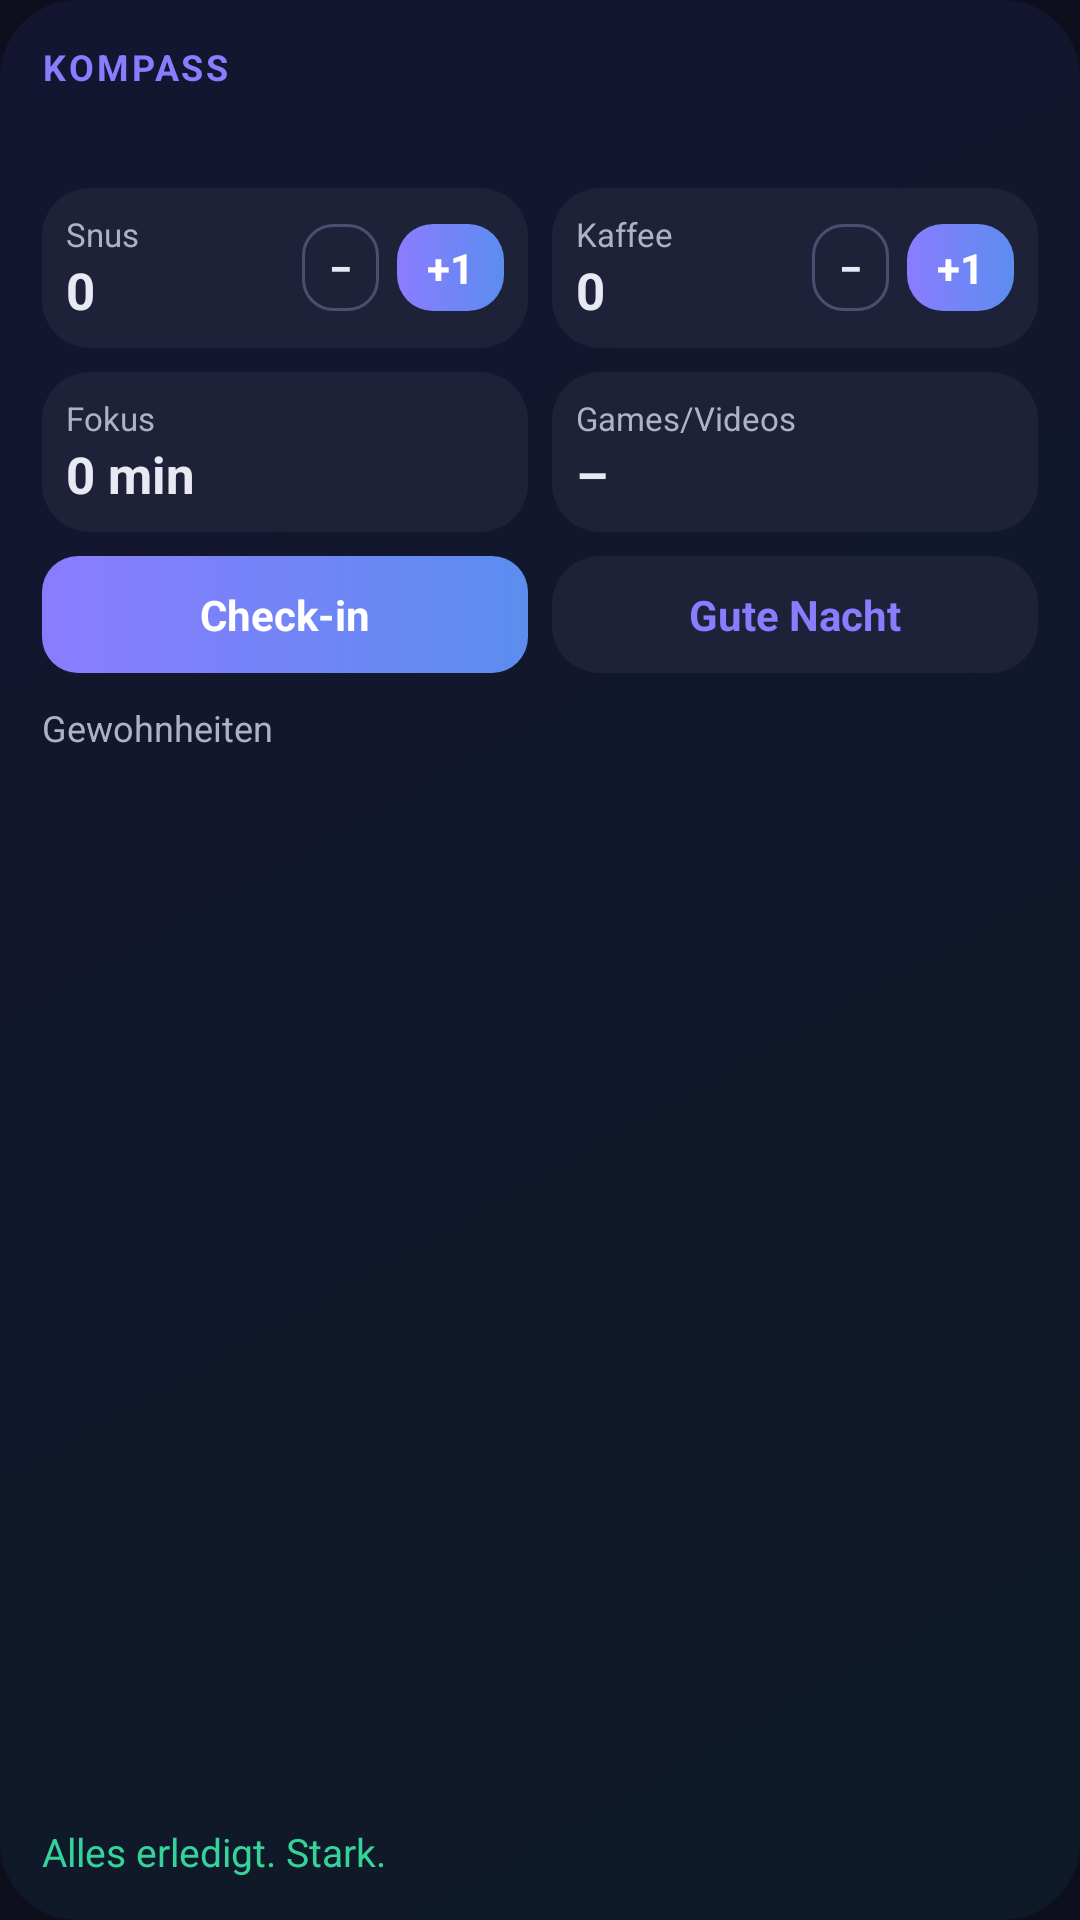

Layout XML and referenced resources for this Android screen:
<!-- AndroidManifest.xml: application theme Theme.Kompass -->
<!-- res/layout/widget_kompass.xml -->
<?xml version="1.0" encoding="utf-8"?>
<LinearLayout xmlns:android="http://schemas.android.com/apk/res/android"
    android:id="@+id/w_root"
    android:layout_width="match_parent"
    android:layout_height="match_parent"
    android:background="@drawable/widget_bg"
    android:orientation="vertical"
    android:padding="14dp">

    <TextView
        android:id="@+id/w_title"
        android:layout_width="match_parent"
        android:layout_height="wrap_content"
        android:textColor="@color/w_accent"
        android:textSize="12sp"
        android:textStyle="bold"
        android:letterSpacing="0.08"
        android:maxLines="1"
        android:text="KOMPASS" />

    <TextView
        android:id="@+id/w_sub"
        android:layout_width="match_parent"
        android:layout_height="wrap_content"
        android:textColor="@color/w_text"
        android:textSize="15sp"
        android:maxLines="2"
        android:paddingTop="2dp"
        android:text="" />

    
    <LinearLayout
        android:id="@+id/w_quick"
        android:layout_width="match_parent"
        android:layout_height="wrap_content"
        android:orientation="horizontal"
        android:paddingTop="10dp">

        <LinearLayout
            android:id="@+id/w_snus_box"
            android:layout_width="0dp"
            android:layout_height="wrap_content"
            android:layout_weight="1"
            android:background="@drawable/widget_card"
            android:orientation="horizontal"
            android:gravity="center_vertical"
            android:padding="8dp">
            <LinearLayout
                android:layout_width="0dp"
                android:layout_height="wrap_content"
                android:layout_weight="1"
                android:orientation="vertical">
                <TextView android:layout_width="wrap_content" android:layout_height="wrap_content"
                    android:text="Snus" android:textColor="@color/w_muted" android:textSize="11sp" />
                <TextView android:id="@+id/w_snus" android:layout_width="wrap_content" android:layout_height="wrap_content"
                    android:text="0" android:textColor="@color/w_text" android:textSize="17sp" android:textStyle="bold" />
            </LinearLayout>
            <TextView
                android:id="@+id/w_snus_minus"
                android:layout_width="wrap_content"
                android:layout_height="wrap_content"
                android:background="@drawable/chip_off"
                android:paddingStart="9dp" android:paddingEnd="9dp"
                android:paddingTop="5dp" android:paddingBottom="5dp"
                android:text="−" android:textColor="@color/w_text" android:textStyle="bold" android:textSize="14sp" />
            <TextView
                android:id="@+id/w_snus_add"
                android:layout_width="wrap_content"
                android:layout_height="wrap_content"
                android:layout_marginStart="6dp"
                android:background="@drawable/btn_accent"
                android:paddingStart="10dp" android:paddingEnd="10dp"
                android:paddingTop="5dp" android:paddingBottom="5dp"
                android:text="+1" android:textColor="#FFFFFFFF" android:textStyle="bold" android:textSize="14sp" />
        </LinearLayout>

        <LinearLayout
            android:id="@+id/w_coffee_box"
            android:layout_width="0dp"
            android:layout_height="wrap_content"
            android:layout_weight="1"
            android:layout_marginStart="8dp"
            android:background="@drawable/widget_card"
            android:orientation="horizontal"
            android:gravity="center_vertical"
            android:padding="8dp">
            <LinearLayout
                android:layout_width="0dp"
                android:layout_height="wrap_content"
                android:layout_weight="1"
                android:orientation="vertical">
                <TextView android:layout_width="wrap_content" android:layout_height="wrap_content"
                    android:text="Kaffee" android:textColor="@color/w_muted" android:textSize="11sp" />
                <TextView android:id="@+id/w_coffee" android:layout_width="wrap_content" android:layout_height="wrap_content"
                    android:text="0" android:textColor="@color/w_text" android:textSize="17sp" android:textStyle="bold" />
            </LinearLayout>
            <TextView
                android:id="@+id/w_coffee_minus"
                android:layout_width="wrap_content"
                android:layout_height="wrap_content"
                android:background="@drawable/chip_off"
                android:paddingStart="9dp" android:paddingEnd="9dp"
                android:paddingTop="5dp" android:paddingBottom="5dp"
                android:text="−" android:textColor="@color/w_text" android:textStyle="bold" android:textSize="14sp" />
            <TextView
                android:id="@+id/w_coffee_add"
                android:layout_width="wrap_content"
                android:layout_height="wrap_content"
                android:layout_marginStart="6dp"
                android:background="@drawable/btn_accent"
                android:paddingStart="10dp" android:paddingEnd="10dp"
                android:paddingTop="5dp" android:paddingBottom="5dp"
                android:text="+1" android:textColor="#FFFFFFFF" android:textStyle="bold" android:textSize="14sp" />
        </LinearLayout>
    </LinearLayout>

    <LinearLayout
        android:id="@+id/w_stats"
        android:layout_width="match_parent"
        android:layout_height="wrap_content"
        android:orientation="horizontal"
        android:paddingTop="8dp">

        <LinearLayout
            android:id="@+id/w_focus_box"
            android:layout_width="0dp"
            android:layout_height="wrap_content"
            android:layout_weight="1"
            android:background="@drawable/widget_card"
            android:orientation="vertical"
            android:padding="8dp">
            <TextView android:layout_width="wrap_content" android:layout_height="wrap_content"
                android:text="Fokus" android:textColor="@color/w_muted" android:textSize="11sp" />
            <TextView android:id="@+id/w_focus" android:layout_width="wrap_content" android:layout_height="wrap_content"
                android:text="0 min" android:textColor="@color/w_text" android:textSize="17sp" android:textStyle="bold" android:maxLines="1" />
        </LinearLayout>

        <LinearLayout
            android:id="@+id/w_screen_box"
            android:layout_width="0dp"
            android:layout_height="wrap_content"
            android:layout_weight="1"
            android:layout_marginStart="8dp"
            android:background="@drawable/widget_card"
            android:orientation="vertical"
            android:padding="8dp">
            <TextView android:layout_width="wrap_content" android:layout_height="wrap_content"
                android:text="Games/Videos" android:textColor="@color/w_muted" android:textSize="11sp" android:maxLines="1" />
            <TextView android:id="@+id/w_screen" android:layout_width="wrap_content" android:layout_height="wrap_content"
                android:text="–" android:textColor="@color/w_text" android:textSize="17sp" android:textStyle="bold" android:maxLines="1" />
        </LinearLayout>
    </LinearLayout>

    <LinearLayout
        android:layout_width="match_parent"
        android:layout_height="wrap_content"
        android:orientation="horizontal"
        android:layout_marginTop="8dp">
        <TextView
            android:id="@+id/w_brief_btn"
            android:layout_width="0dp"
            android:layout_height="wrap_content"
            android:layout_weight="1"
            android:layout_marginEnd="8dp"
            android:background="@drawable/btn_accent"
            android:gravity="center"
            android:padding="10dp"
            android:maxLines="1"
            android:text="Check-in"
            android:textColor="#FFFFFFFF"
            android:textSize="14sp"
            android:textStyle="bold" />
        <TextView
            android:id="@+id/w_sleep_btn"
            android:layout_width="0dp"
            android:layout_height="wrap_content"
            android:layout_weight="1"
            android:background="@drawable/widget_card"
            android:gravity="center"
            android:padding="10dp"
            android:maxLines="1"
            android:text="Gute Nacht"
            android:textColor="@color/w_accent"
            android:textSize="14sp"
            android:textStyle="bold" />
    </LinearLayout>

    <TextView
        android:id="@+id/w_habits_head"
        android:layout_width="match_parent"
        android:layout_height="wrap_content"
        android:paddingTop="10dp"
        android:paddingBottom="4dp"
        android:text="Gewohnheiten"
        android:textColor="@color/w_muted"
        android:textSize="12sp" />

    <ListView
        android:id="@+id/w_list"
        android:layout_width="match_parent"
        android:layout_height="0dp"
        android:layout_weight="1"
        android:divider="#FF2C3050"
        android:dividerHeight="1dp" />

    <TextView
        android:id="@+id/w_empty"
        android:layout_width="match_parent"
        android:layout_height="wrap_content"
        android:text="Alles erledigt. Stark."
        android:textColor="@color/w_good"
        android:textSize="13sp" />
</LinearLayout>
<!-- resources referenced by this layout -->
<resources>
  <color name="w_accent">#FF8B7CFF</color>
  <color name="w_good">#FF34D399</color>
  <color name="w_muted">#FFAEB2C8</color>
  <color name="w_text">#FFE8E9F3</color>
  <!-- drawable btn_accent (drawable) -->
  <?xml version="1.0" encoding="utf-8"?>
  <shape xmlns:android="http://schemas.android.com/apk/res/android" android:shape="rectangle">
      <gradient android:startColor="#FF8B7CFF" android:endColor="#FF5B8DEF" android:angle="0" />
      <corners android:radius="12dp" />
  </shape>
  <!-- drawable chip_off (drawable) -->
  <?xml version="1.0" encoding="utf-8"?>
  <shape xmlns:android="http://schemas.android.com/apk/res/android" android:shape="rectangle">
      <solid android:color="#00000000" />
      <stroke android:width="1dp" android:color="#FF4A4F70" />
      <corners android:radius="10dp" />
  </shape>
  <!-- drawable widget_bg (drawable) -->
  <?xml version="1.0" encoding="utf-8"?>
  <shape xmlns:android="http://schemas.android.com/apk/res/android" android:shape="rectangle">
      <gradient android:startColor="#F5141530" android:endColor="#F50D1A26" android:angle="315" />
      <corners android:radius="26dp" />
  </shape>
  <!-- drawable widget_card (drawable) -->
  <?xml version="1.0" encoding="utf-8"?>
  <shape xmlns:android="http://schemas.android.com/apk/res/android" android:shape="rectangle">
      <solid android:color="#FF1E2238" />
      <corners android:radius="16dp" />
  </shape>
  <style name="Theme.Kompass" parent="android:Theme.Material.NoActionBar">
          <item name="android:windowBackground">@color/bg</item>
          <item name="android:statusBarColor">@android:color/transparent</item>
          <item name="android:navigationBarColor">@android:color/transparent</item>
      </style>
  <color name="bg">#FF0D0F1C</color>
</resources>
